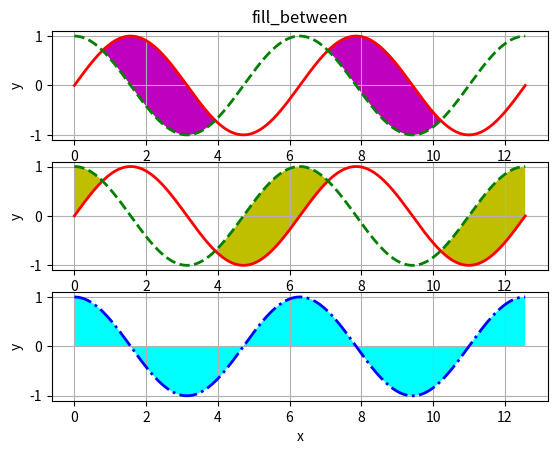

This chart was generated by the following Python code:
#-------------------------------------------
#   CH_12_6_10_EX_2_Pyplot_Fill_Between.py
#-------------------------------------------
import numpy as np
import matplotlib.pyplot as plt
#
x = np.linspace(0., 4*np.pi, 721)
ys = np.sin(x)
yc = np.cos(x)
y0 = 0.
#
fig0 = plt.figure(0)
#----- 繪製 cos(x) <= sin(x) 填滿差距圖
plt.subplot(3,1,1)
plt.plot(x, ys, 'r-', lw = 2)
plt.plot(x, yc, 'g--', lw = 2)
plt.fill_between(x, ys, yc, where = yc<=ys, facecolor = 'm', interpolate = True)
plt.xlabel('x')
plt.ylabel('y')
plt.grid()
plt.title('fill_between')
#----- 繪製 cos(x) >= sin(x) 填滿差距圖
plt.subplot(3,1,2)
plt.plot(x, ys, 'r-', lw = 2)
plt.plot(x, yc, 'g--', lw = 2)
plt.fill_between(x, ys, yc, where = yc>=ys, facecolor = 'y', interpolate = False)
plt.xlabel('x')
plt.ylabel('y')
plt.grid()
#----- 繪製 cos(x) <= 0, cos(x)>=0 填滿差距圖
plt.subplot(3,1,3)
plt.plot(x, yc, 'b-.', lw = 2)
plt.fill_between(x, y0, yc, where = yc>=y0, facecolor = 'cyan', interpolate = True)
plt.fill_between(x, y0, yc, where = yc<=y0, facecolor = 'cyan', interpolate = True)
plt.xlabel('x')
plt.ylabel('y')
plt.grid()
#
plt.savefig('CH_12_6_10_EX_2_Pyplot_Fill_Between.png')
plt.show()






































































	


